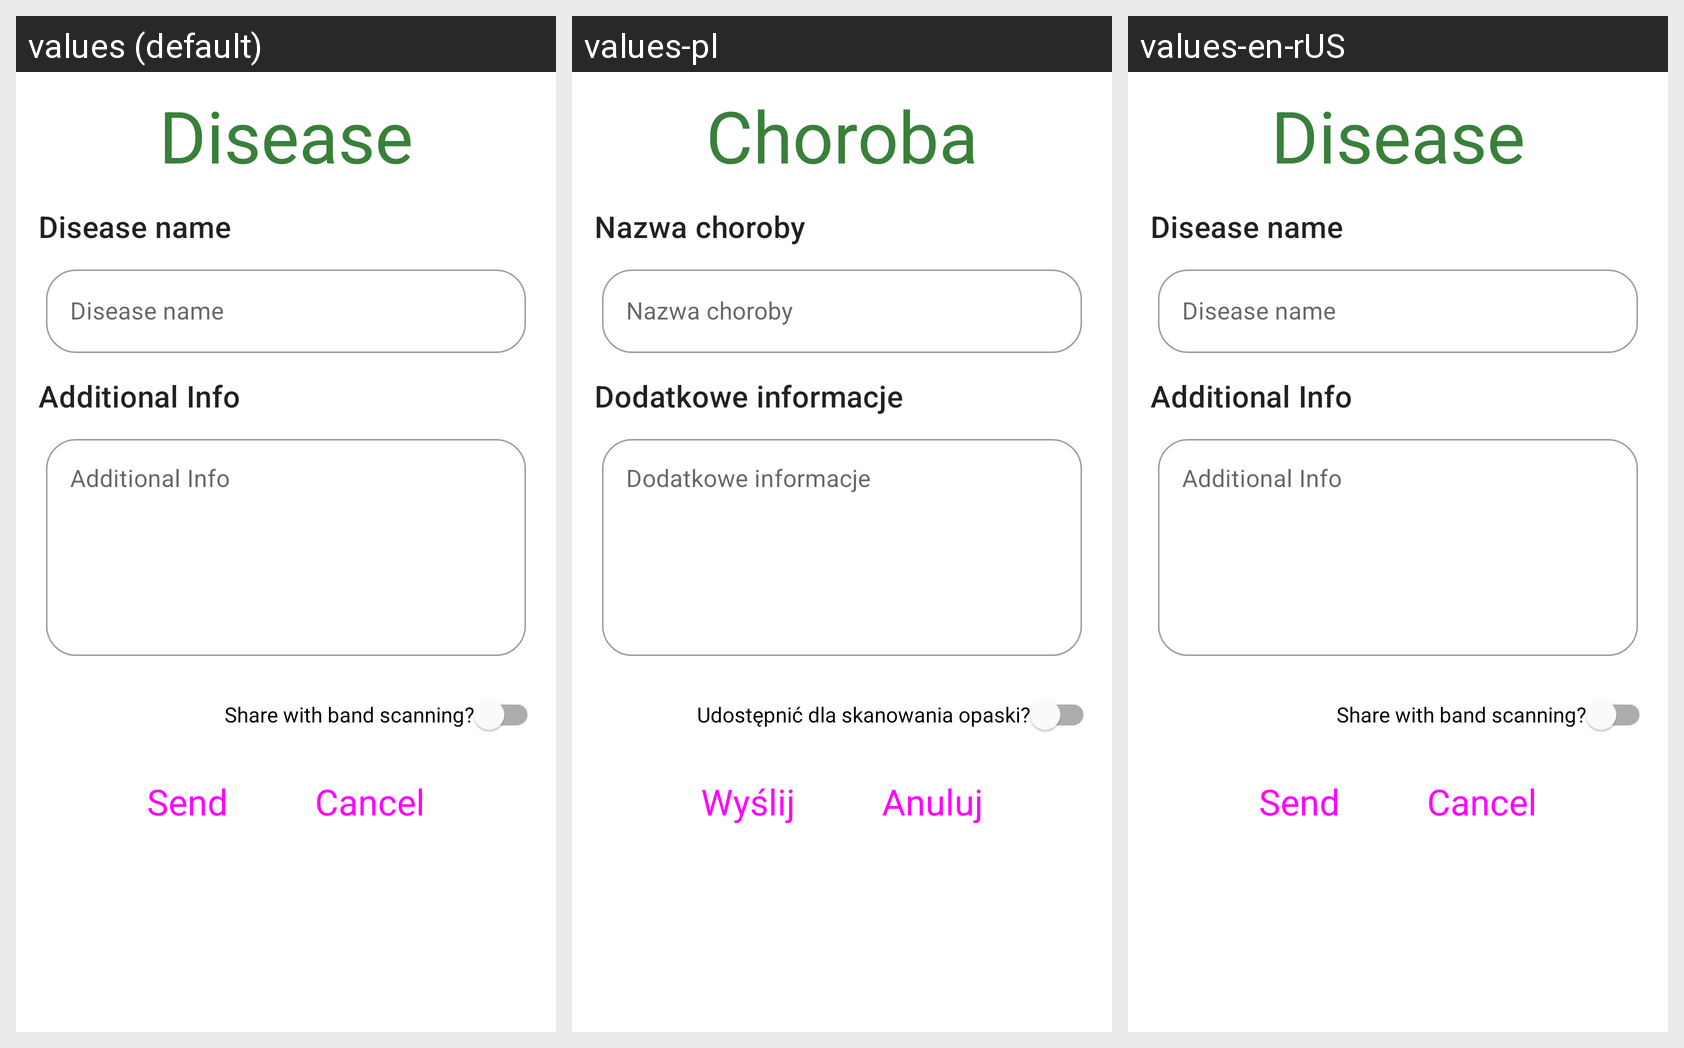

Locale-by-locale string values for the Android screen shown in this grid:
Android screen res/layout/fragment_disease_form.xml rendered under 3 locales, left to right: values (default), values-pl, values-en-rUS. Device: Nexus 5 (rendered at 1080×1920; each locale shown at half size, 540×960, under a caption strip naming it); theme Theme.MobileClient.
Strings drawn on this screen, with the default value and each locale's value (text and hints the layout hard-codes, and strings that could not be matched under every locale, appear in the picture but are not listed):

disease_label
  values: Disease
  values-pl: Choroba
  values-en-rUS: Disease

disease_name
  values: Disease name
  values-pl: Nazwa choroby
  values-en-rUS: Disease name

allergy_additional_info
  values: Additional Info
  values-pl: Dodatkowe informacje
  values-en-rUS: Additional Info

share_with_band_scanning
  values: Share with band scanning?
  values-pl: Udostępnić dla skanowania opaski?
  values-en-rUS: Share with band scanning?

send
  values: Send
  values-pl: Wyślij
  values-en-rUS: Send

incident_cancel_button
  values: Cancel
  values-pl: Anuluj
  values-en-rUS: Cancel
